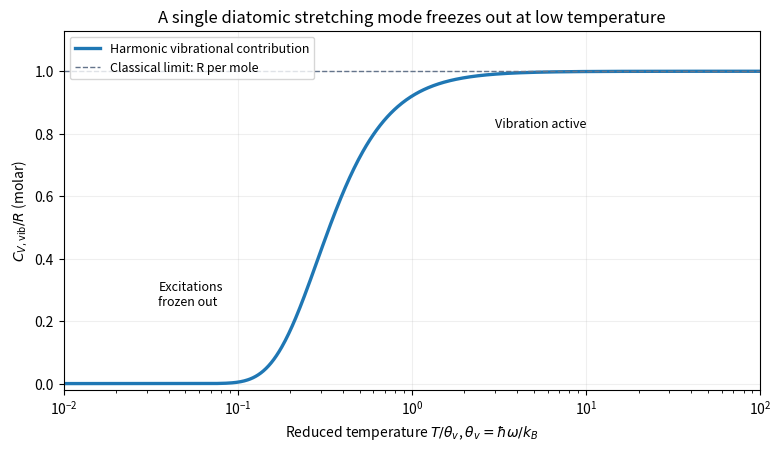

The matplotlib source for this figure: (Note: this script raises an exception after producing the figure.)
"""Original vibrational heat-capacity activation; Python 3.14, NumPy 2.3, Matplotlib 3.10."""
from pathlib import Path
import numpy as np
import matplotlib
matplotlib.use('Agg')
import matplotlib.pyplot as plt
T=np.logspace(-2,2,800);x=1/T
# Stable expression even at very small T.
y=x*x*np.exp(-x)/(-np.expm1(-x))**2
fig,ax=plt.subplots(figsize=(7.7,4.4),layout='constrained')
ax.semilogx(T,y,lw=2.4,label='Harmonic vibrational contribution')
ax.axhline(1,color='#64748b',lw=1,ls='--',label='Classical limit: R per mole')
ax.set(xlabel=r'Reduced temperature $T/\theta_v$, $\theta_v=\hbar\omega/k_B$',ylabel=r'$C_{V,\mathrm{vib}}/R$ (molar)',ylim=(-.02,1.13),xlim=(.01,100),title='A single diatomic stretching mode freezes out at low temperature')
ax.text(.035,.25,'Excitations\nfrozen out',fontsize=9);ax.text(3,.82,'Vibration active',fontsize=9)
ax.grid(alpha=.2);ax.legend(loc='upper left',fontsize=9)
fig.savefig(Path.cwd()/Path(__file__).with_suffix('.png').name,dpi=150,facecolor='white')
